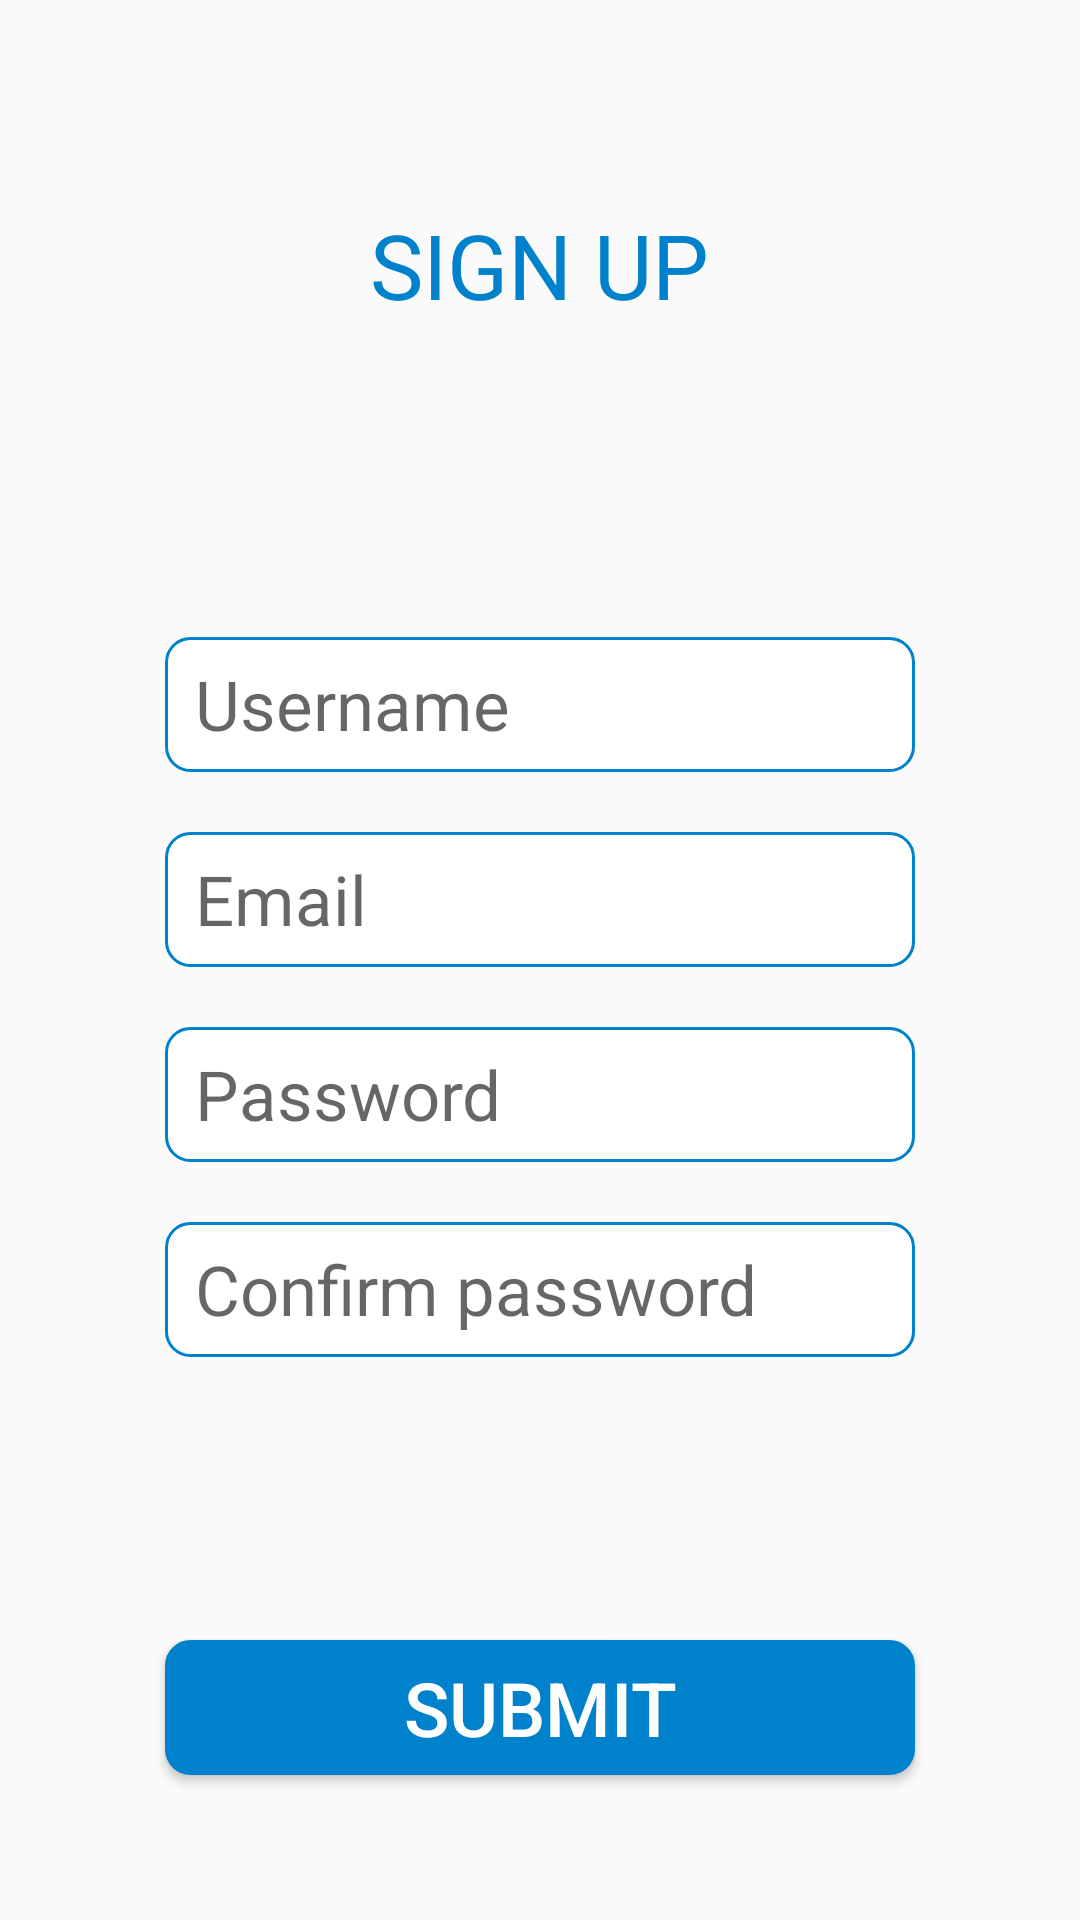

Layout XML and referenced resources for this Android screen:
<!-- AndroidManifest.xml: application theme AppTheme -->
<!-- res/layout/signup_custom_alertdialog.xml -->
<?xml version="1.0" encoding="utf-8"?>
<LinearLayout
    xmlns:android="http://schemas.android.com/apk/res/android" android:layout_width="match_parent"
    android:layout_height="match_parent"
    android:orientation="vertical"
    android:weightSum="4">

    <LinearLayout
        android:layout_width="match_parent"
        android:layout_height="wrap_content"
        android:layout_weight="1"
        android:gravity="center"
        android:layout_marginTop="30sp"
        android:orientation="vertical">
        <TextView
            android:layout_width="wrap_content"
            android:layout_height="wrap_content"
            android:text="SIGN UP"
            android:layout_marginTop="20sp"
            android:textColor="#0081cb"
            android:textSize="30sp"
            />
    </LinearLayout>

    <LinearLayout
        android:layout_width="match_parent"
        android:layout_height="wrap_content"
        android:orientation="vertical"
        android:layout_marginTop="30sp"
        android:gravity="center"
        android:layout_weight="2">

        <EditText
            android:id="@+id/UsernameETID"
            android:layout_width="250sp"
            android:layout_height="45sp"
            android:hint="Username"
            android:textSize="23sp"
            android:layout_marginTop="20sp"
            android:background="@drawable/customize_edittext"
            android:paddingLeft="10sp"/>
        <EditText
            android:id="@+id/EmailETID"
            android:layout_width="250sp"
            android:layout_height="45sp"
            android:hint="Email"
            android:textSize="23sp"
            android:layout_marginTop="20sp"
            android:background="@drawable/customize_edittext"
            android:paddingLeft="10sp"/>
        <EditText
            android:id="@+id/PasswordETID"
            android:layout_width="250sp"
            android:layout_height="45sp"
            android:hint="Password"
            android:textSize="23sp"
            android:layout_marginTop="20sp"
            android:inputType="textPassword"
            android:background="@drawable/customize_edittext"
            android:paddingLeft="10sp"/>

        <EditText
            android:id="@+id/ConfirmPassETID"
            android:layout_width="250sp"
            android:layout_height="45sp"
            android:textSize="23sp"
            android:inputType="textPassword"
            android:hint="Confirm password"
            android:layout_marginTop="20sp"
            android:background="@drawable/customize_edittext"
            android:paddingLeft="10sp"/>


    </LinearLayout>

    <LinearLayout
        android:layout_width="match_parent"
        android:layout_height="wrap_content"
        android:layout_weight="1"
        android:layout_marginTop="40sp"
        android:gravity="center"
        android:orientation="vertical">
        <Button
            android:id="@+id/SubmitbtnID"
            android:layout_width="250sp"
            android:layout_height="45sp"
            android:layout_gravity="center"
            android:textColor="#fff"
            android:textSize="25sp"
            android:text="Submit"
            android:background="@drawable/customize_edittext"
            android:backgroundTint="#0081cb"
            />
        <TextView
            android:layout_width="100sp"
            android:layout_height="30sp"/>
    </LinearLayout>


</LinearLayout>
<!-- resources referenced by this layout -->
<resources>
  <!-- drawable customize_edittext (drawable) -->
  <?xml version="1.0" encoding="utf-8"?>
  <selector xmlns:android="http://schemas.android.com/apk/res/android">
  
      <item android:state_enabled="true">
          <shape android:shape="rectangle">
              <solid android:color="@android:color/white"/>
              <corners android:radius="8dp"/>
              <stroke android:color="#0081CB" android:width="1dp"/>
          </shape>
      </item>
      <item android:state_enabled="true">
          <shape android:shape="rectangle">
              <solid android:color="@android:color/white"/>
              <corners android:radius="8dp"/>
              <stroke android:color="#0081CB" android:width="1dp"/>
          </shape>
      </item>
  
  
  </selector>
  <style name="AppTheme" parent="Theme.AppCompat.Light.DarkActionBar">
          
          <item name="colorPrimary">#163A77</item>
          <item name="colorPrimaryDark">#0C2A5C</item>
          <item name="colorAccent">@color/colorAccent</item>
      </style>
  <!-- not gathered from this repository: default colours our renderer supplied (Android Studio template values) -->
  <color name="colorAccent">#FF03DAC5</color>
</resources>
